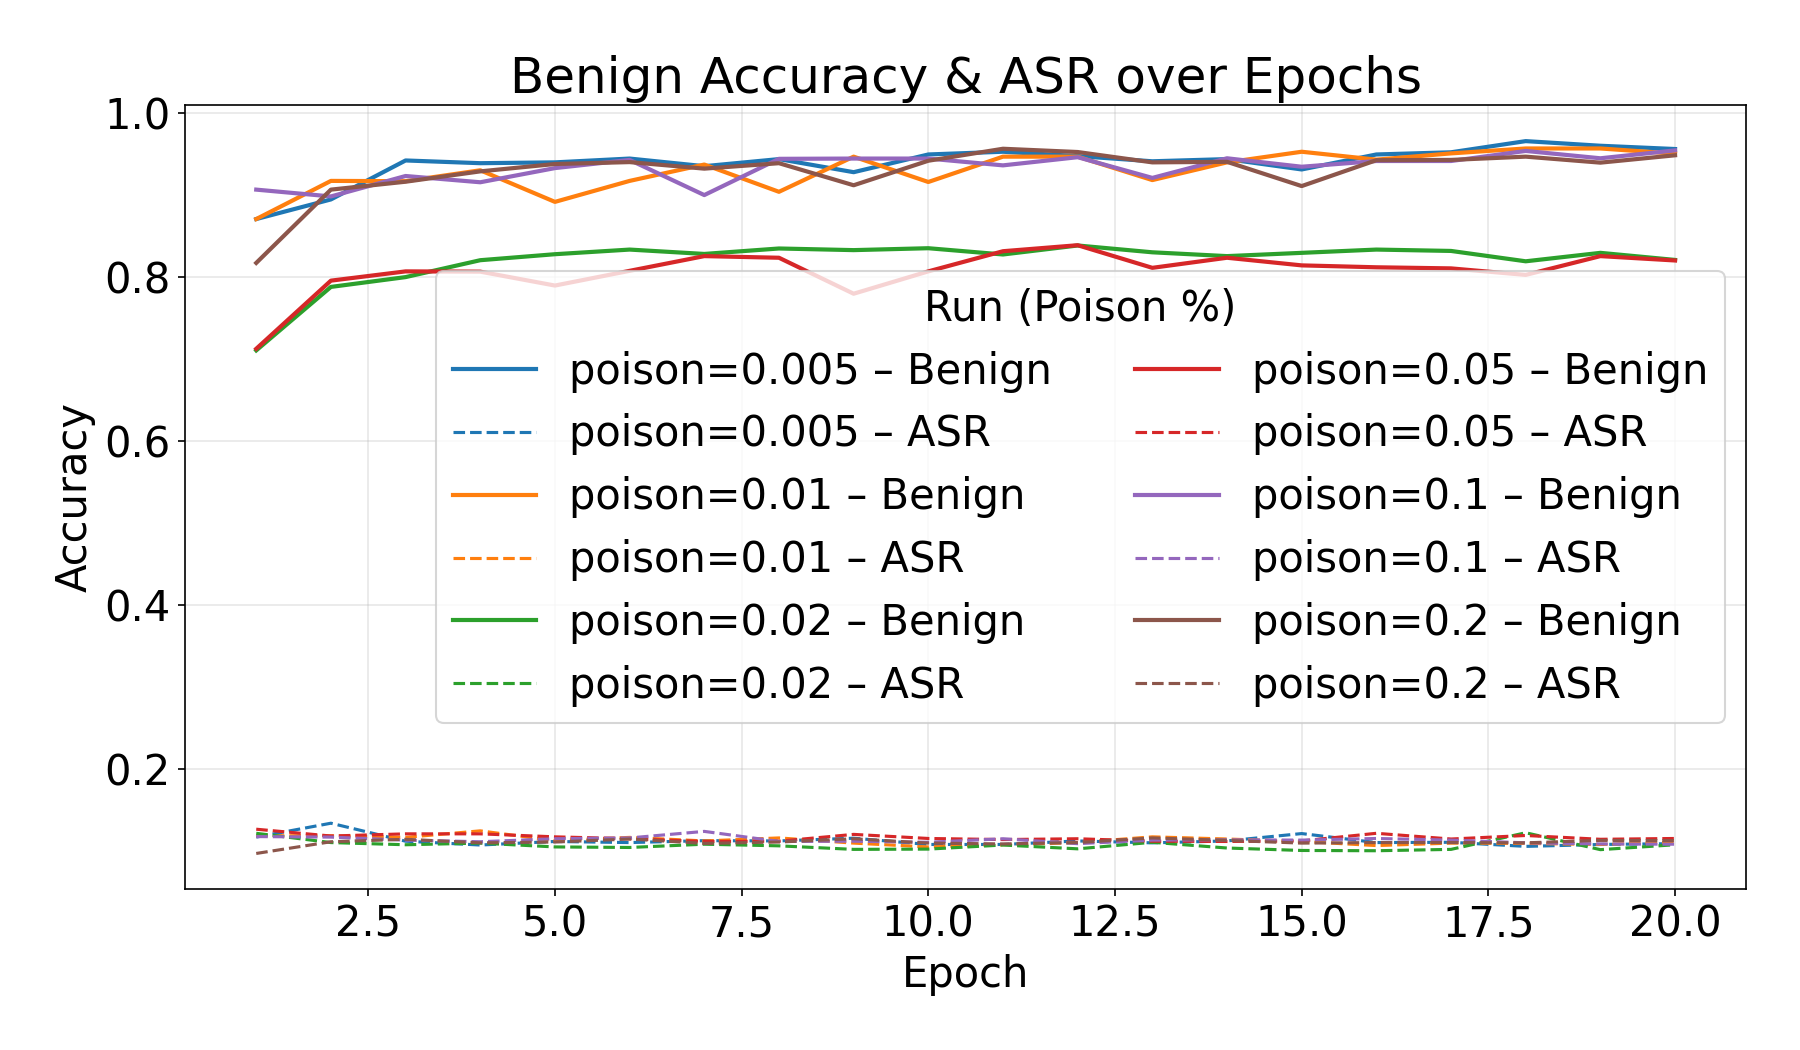

The data file committed next to this chart (first rows):
run_id, epoch, blend_percentage, poison_rate, poison_first, poison_second, final_epoch, clean_acc, asr
20250619T000914, 1, 0.9, 0.005, False, True, False, 0.8703, 0.1164
20250619T000914, 2, 0.9, 0.005, False, True, False, 0.8943, 0.1333
20250619T000914, 3, 0.9, 0.005, False, True, False, 0.9418, 0.1114
20250619T000914, 4, 0.9, 0.005, False, True, False, 0.9385, 0.1067
20250619T000914, 5, 0.9, 0.005, False, True, False, 0.9395, 0.111
20250619T000914, 6, 0.9, 0.005, False, True, False, 0.9441, 0.1097
20250619T000914, 7, 0.9, 0.005, False, True, False, 0.9348, 0.112
20250619T000914, 8, 0.9, 0.005, False, True, False, 0.9435, 0.1117
20250619T000914, 9, 0.9, 0.005, False, True, False, 0.9275, 0.115
20250619T000914, 10, 0.9, 0.005, False, True, False, 0.9491, 0.1074
20250619T000914, 11, 0.9, 0.005, False, True, False, 0.9525, 0.1074
20250619T000914, 12, 0.9, 0.005, False, True, False, 0.9471, 0.1117
20250619T000914, 13, 0.9, 0.005, False, True, False, 0.9408, 0.1094
20250619T000914, 14, 0.9, 0.005, False, True, False, 0.9435, 0.1117
20250619T000914, 15, 0.9, 0.005, False, True, False, 0.9309, 0.1207
20250619T000914, 16, 0.9, 0.005, False, True, False, 0.9491, 0.1097
20250619T000914, 17, 0.9, 0.005, False, True, False, 0.9518, 0.11
20250619T000914, 18, 0.9, 0.005, False, True, False, 0.9654, 0.1051
20250619T000914, 19, 0.9, 0.005, False, True, False, 0.9598, 0.1074
20250619T000914, 20, 0.9, 0.005, False, True, True, 0.9558, 0.1084
20250619T001120, 1, 0.9, 0.01, False, True, False, 0.8703, 0.118
20250619T001120, 2, 0.9, 0.01, False, True, False, 0.9169, 0.118
20250619T001120, 3, 0.9, 0.01, False, True, False, 0.9166, 0.116
20250619T001120, 4, 0.9, 0.01, False, True, False, 0.9299, 0.124
20250619T001120, 5, 0.9, 0.01, False, True, False, 0.8913, 0.112
20250619T001120, 6, 0.9, 0.01, False, True, False, 0.9169, 0.116
20250619T001120, 7, 0.9, 0.01, False, True, False, 0.9368, 0.1117
20250619T001120, 8, 0.9, 0.01, False, True, False, 0.9036, 0.1154
20250619T001120, 9, 0.9, 0.01, False, True, False, 0.9465, 0.109
20250619T001120, 10, 0.9, 0.01, False, True, False, 0.9156, 0.1044
20250619T001120, 11, 0.9, 0.01, False, True, False, 0.9465, 0.107
20250619T001120, 12, 0.9, 0.01, False, True, False, 0.9465, 0.1097
20250619T001120, 13, 0.9, 0.01, False, True, False, 0.9179, 0.1167
20250619T001120, 14, 0.9, 0.01, False, True, False, 0.9395, 0.114
20250619T001120, 15, 0.9, 0.01, False, True, False, 0.9525, 0.111
20250619T001120, 16, 0.9, 0.01, False, True, False, 0.9428, 0.1061
20250619T001120, 17, 0.9, 0.01, False, True, False, 0.9505, 0.109
20250619T001120, 18, 0.9, 0.01, False, True, False, 0.9564, 0.1087
20250619T001120, 19, 0.9, 0.01, False, True, False, 0.9564, 0.1074
20250619T001120, 20, 0.9, 0.01, False, True, True, 0.9501, 0.1104
20250619T001322, 1, 0.9, 0.02, False, True, False, 0.7101, 0.121
20250619T001322, 2, 0.9, 0.02, False, True, False, 0.7876, 0.1097
20250619T001322, 3, 0.9, 0.02, False, True, False, 0.7995, 0.107
20250619T001322, 4, 0.9, 0.02, False, True, False, 0.8201, 0.109
20250619T001322, 5, 0.9, 0.02, False, True, False, 0.8275, 0.1044
20250619T001322, 6, 0.9, 0.02, False, True, False, 0.8331, 0.1037
20250619T001322, 7, 0.9, 0.02, False, True, False, 0.8278, 0.1077
20250619T001322, 8, 0.9, 0.02, False, True, False, 0.8344, 0.1057
20250619T001322, 9, 0.9, 0.02, False, True, False, 0.8324, 0.1014
20250619T001322, 10, 0.9, 0.02, False, True, False, 0.8348, 0.1017
20250619T001322, 11, 0.9, 0.02, False, True, False, 0.8271, 0.1067
20250619T001322, 12, 0.9, 0.02, False, True, False, 0.8381, 0.1021
20250619T001322, 13, 0.9, 0.02, False, True, False, 0.8298, 0.11
20250619T001322, 14, 0.9, 0.02, False, True, False, 0.8251, 0.1031
20250619T001322, 15, 0.9, 0.02, False, True, False, 0.8291, 0.1001
20250619T001322, 16, 0.9, 0.02, False, True, False, 0.8331, 0.09973
20250619T001322, 17, 0.9, 0.02, False, True, False, 0.8314, 0.1014
20250619T001322, 18, 0.9, 0.02, False, True, False, 0.8188, 0.1217
20250619T001322, 19, 0.9, 0.02, False, True, False, 0.8291, 0.1011
20250619T001322, 20, 0.9, 0.02, False, True, True, 0.8205, 0.107
... 60 more rows
